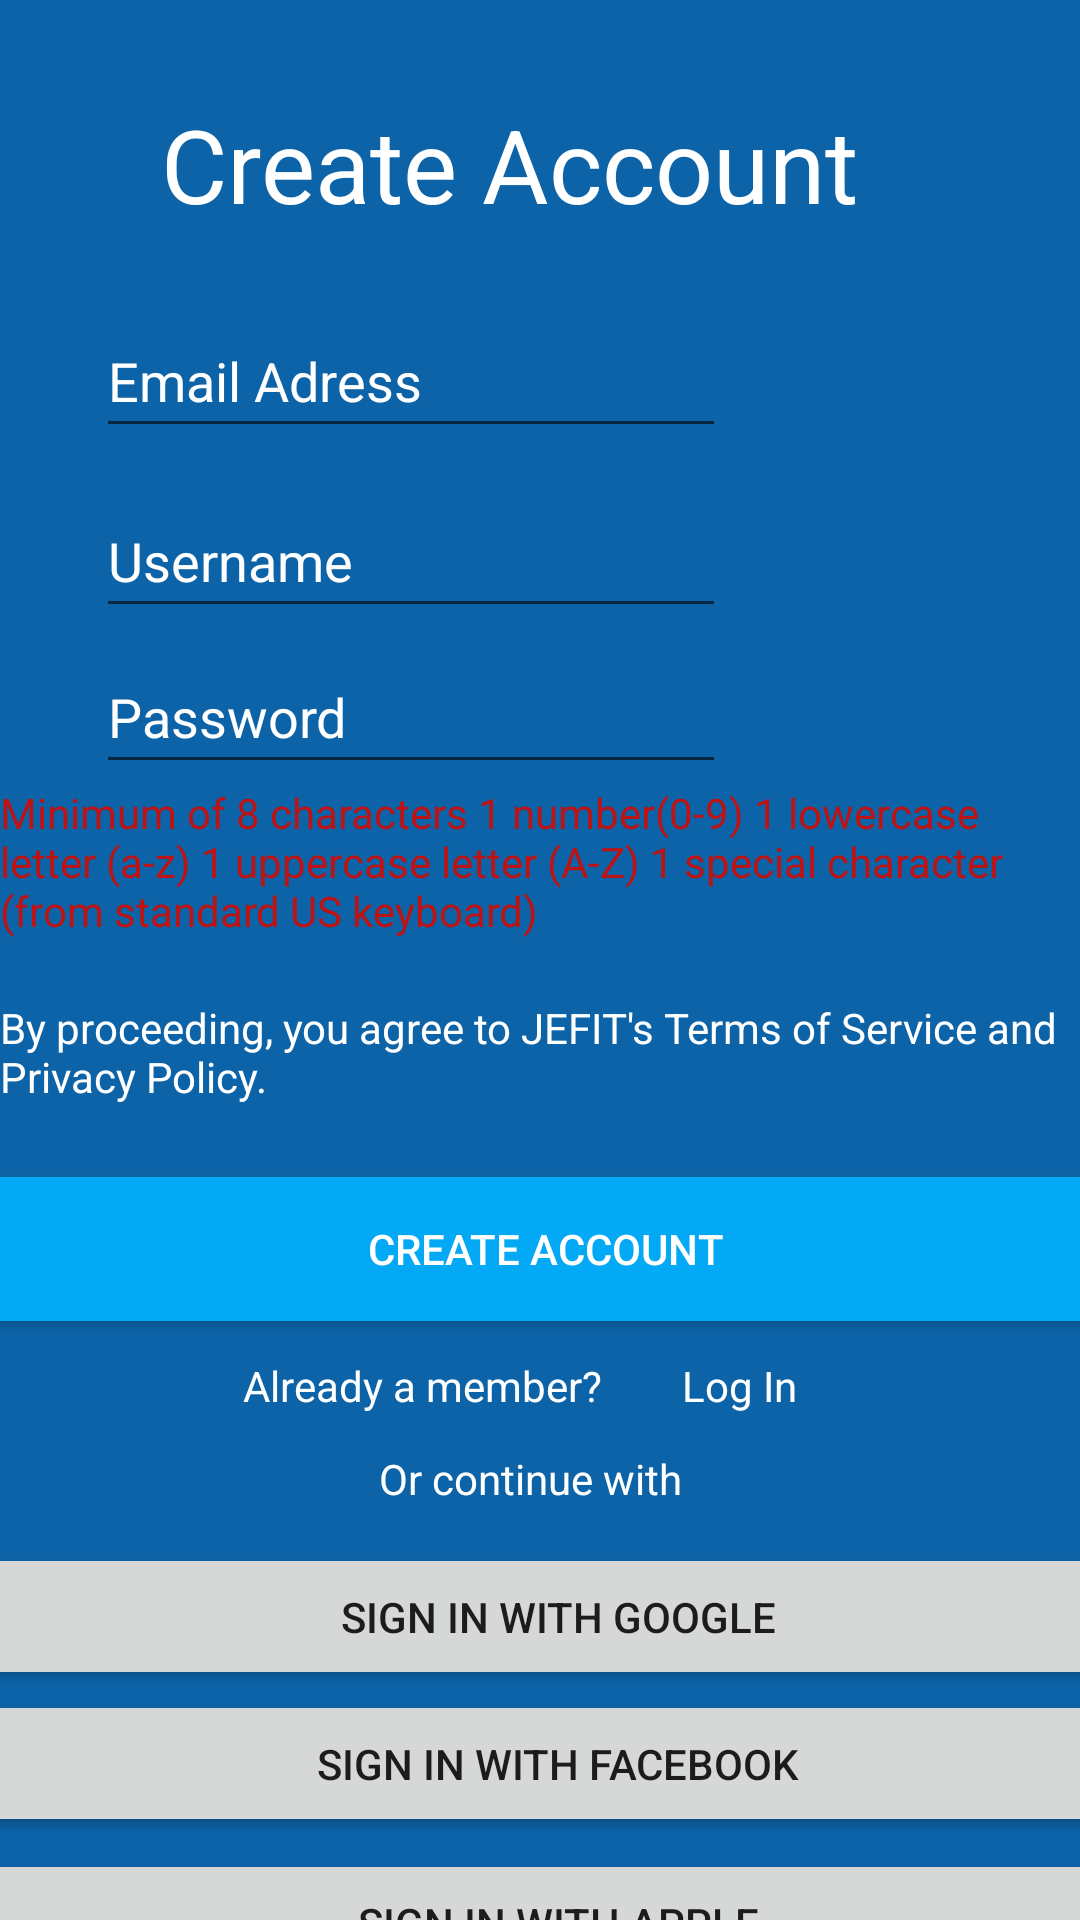

Here is an Android app screen rendered from its layout file. Give the layout XML and the strings, colors and styles it references.
<!-- AndroidManifest.xml: application theme Theme.TemaDAM -->
<!-- res/layout/activity_register.xml -->
<?xml version="1.0" encoding="utf-8"?>
<androidx.constraintlayout.widget.ConstraintLayout xmlns:android="http://schemas.android.com/apk/res/android"
    xmlns:app="http://schemas.android.com/apk/res-auto"
    xmlns:tools="http://schemas.android.com/tools"
    android:layout_width="match_parent"
    android:layout_height="match_parent"
    android:background="#0C63A8"
    tools:context=".RegisterActivity">

    <TextView
        android:id="@+id/txtRegister"
        android:layout_width="wrap_content"
        android:layout_height="wrap_content"
        android:layout_marginTop="32dp"
        android:text="@string/CreateAccountString"
        android:textColor="#FFFFFF"
        android:textSize="34sp"
        app:layout_constraintEnd_toEndOf="parent"
        app:layout_constraintHorizontal_bias="0.422"
        app:layout_constraintStart_toStartOf="parent"
        app:layout_constraintTop_toTopOf="parent" />

    <EditText
        android:id="@+id/editEmail"
        android:layout_width="wrap_content"
        android:layout_height="wrap_content"
        android:layout_marginTop="24dp"
        android:ems="10"
        android:hint="@string/EmailString"
        android:inputType="textPersonName"
        android:minHeight="48dp"
        android:textColorHint="#FFFFFF"
        app:layout_constraintEnd_toEndOf="parent"
        app:layout_constraintHorizontal_bias="0.213"
        app:layout_constraintStart_toStartOf="parent"
        app:layout_constraintTop_toBottomOf="@+id/txtRegister" />

    <EditText
        android:id="@+id/editUsername2"
        android:layout_width="wrap_content"
        android:layout_height="wrap_content"
        android:layout_marginTop="12dp"
        android:ems="10"
        android:hint="@string/UsernameLoginString"
        android:inputType="textPersonName"
        android:minHeight="48dp"
        android:textColorHint="#FFFFFF"
        app:layout_constraintEnd_toEndOf="parent"
        app:layout_constraintHorizontal_bias="0.213"
        app:layout_constraintStart_toStartOf="parent"
        app:layout_constraintTop_toBottomOf="@+id/editEmail" />

    <EditText
        android:id="@+id/editPassword2"
        android:layout_width="wrap_content"
        android:layout_height="wrap_content"
        android:layout_marginTop="4dp"
        android:ems="10"
        android:hint="@string/PasswordLoginString"
        android:inputType="textPersonName"
        android:minHeight="48dp"
        android:textColorHint="#FFFFFF"
        app:layout_constraintEnd_toEndOf="parent"
        app:layout_constraintHorizontal_bias="0.213"
        app:layout_constraintStart_toStartOf="parent"
        app:layout_constraintTop_toBottomOf="@+id/editUsername2" />

    <TextView
        android:id="@+id/textView9"
        android:layout_width="wrap_content"
        android:layout_height="wrap_content"
        android:text="@string/Password_guide"
        android:textColor="#BF1212"
        app:layout_constraintEnd_toEndOf="parent"
        app:layout_constraintStart_toStartOf="parent"
        app:layout_constraintTop_toBottomOf="@+id/editPassword2" />

    <TextView
        android:id="@+id/textView10"
        android:layout_width="wrap_content"
        android:layout_height="wrap_content"
        android:layout_marginTop="20dp"
        android:text="@string/Terms_Agreement_String"
        android:textColor="#FFFFFF"
        app:layout_constraintEnd_toEndOf="parent"
        app:layout_constraintHorizontal_bias="0.0"
        app:layout_constraintStart_toStartOf="parent"
        app:layout_constraintTop_toBottomOf="@+id/textView9" />

    <Button
        android:id="@+id/btnCreate"
        android:layout_width="394dp"
        android:layout_height="48dp"
        android:layout_marginTop="24dp"
        android:background="#03A9F4"
        android:text="@string/CreateAccountString"
        android:textColor="#FFFFFF"
        app:layout_constraintEnd_toEndOf="parent"
        app:layout_constraintHorizontal_bias="0.47"
        app:layout_constraintStart_toStartOf="parent"
        app:layout_constraintTop_toBottomOf="@+id/textView10"
        tools:ignore="TextContrastCheck" />

    <TextView
        android:id="@+id/textView11"
        android:layout_width="wrap_content"
        android:layout_height="wrap_content"
        android:layout_marginTop="12dp"
        android:text="@string/MemberNoticeString"
        android:textColor="#FFFFFF"
        app:layout_constraintEnd_toEndOf="parent"
        app:layout_constraintHorizontal_bias="0.337"
        app:layout_constraintStart_toStartOf="parent"
        app:layout_constraintTop_toBottomOf="@+id/btnCreate" />

    <TextView
        android:id="@+id/textView12"
        android:layout_width="wrap_content"
        android:layout_height="wrap_content"
        android:text="@string/LoginPageString"
        android:textColor="#FFFFFF"
        app:layout_constraintEnd_toEndOf="parent"
        app:layout_constraintHorizontal_bias="0.22"
        app:layout_constraintStart_toEndOf="@+id/textView11"
        app:layout_constraintTop_toTopOf="@+id/textView11" />

    <TextView
        android:id="@+id/textView13"
        android:layout_width="wrap_content"
        android:layout_height="wrap_content"
        android:layout_marginTop="12dp"
        android:text="@string/login_options"
        android:textColor="#FFFFFF"
        app:layout_constraintEnd_toStartOf="@+id/textView12"
        app:layout_constraintHorizontal_bias="1.0"
        app:layout_constraintStart_toEndOf="@+id/textView11"
        app:layout_constraintTop_toBottomOf="@+id/textView11" />

    <Button
        android:id="@+id/button5"
        android:layout_width="388dp"
        android:layout_height="49dp"
        android:layout_marginTop="12dp"
        android:text="@string/Google_Sign"
        app:layout_constraintEnd_toEndOf="parent"
        app:layout_constraintHorizontal_bias="0.304"
        app:layout_constraintStart_toStartOf="parent"
        app:layout_constraintTop_toBottomOf="@+id/textView13" />

    <Button
        android:id="@+id/button6"
        android:layout_width="388dp"
        android:layout_height="49dp"
        android:text="@string/Facebook_sign"
        app:layout_constraintEnd_toEndOf="parent"
        app:layout_constraintHorizontal_bias="0.304"
        app:layout_constraintStart_toStartOf="parent"
        app:layout_constraintTop_toBottomOf="@+id/button5" />

    <Button
        android:id="@+id/button7"
        android:layout_width="388dp"
        android:layout_height="49dp"
        android:layout_marginTop="4dp"
        android:text="@string/Apple_sign"
        app:layout_constraintEnd_toEndOf="parent"
        app:layout_constraintHorizontal_bias="0.304"
        app:layout_constraintStart_toStartOf="parent"
        app:layout_constraintTop_toBottomOf="@+id/button6" />

</androidx.constraintlayout.widget.ConstraintLayout>
<!-- resources referenced by this layout -->
<resources>
  <string name="Apple_sign">SIGN IN WITH APPLE</string>
  <string name="CreateAccountString">Create Account</string>
  <string name="EmailString"> Email Adress</string>
  <string name="Facebook_sign">SIGN IN WITH FACEBOOK</string>
  <string name="Google_Sign">SIGN IN WITH GOOGLE</string>
  <string name="LoginPageString">Log In</string>
  <string name="MemberNoticeString">Already a member?</string>
  <string name="PasswordLoginString">Password</string>
  <string name="Password_guide">Minimum of 8 characters 1 number(0-9) 1 lowercase letter (a-z) 1
          uppercase letter (A-Z) 1 special character (from standard US keyboard)</string>
  <string name="Terms_Agreement_String">By proceeding, you agree to JEFIT\'s Terms of Service and Privacy Policy.</string>
  <string name="UsernameLoginString">Username</string>
  <string name="login_options">Or continue with</string>
  <style name="Theme.TemaDAM" parent="Theme.AppCompat.Light.NoActionBar">
          
          <item name="colorPrimary">@color/purple_500</item>
          <item name="colorPrimaryVariant">@color/purple_700</item>
          <item name="colorOnPrimary">@color/white</item>
          
          <item name="colorSecondary">@color/teal_200</item>
          <item name="colorSecondaryVariant">@color/teal_700</item>
          <item name="colorOnSecondary">@color/black</item>
          
          <item name="android:statusBarColor" tools:targetApi="l">?attr/colorPrimaryVariant</item>
          
      </style>
  <!-- not gathered from this repository: default colours our renderer supplied (Android Studio template values) -->
  <color name="purple_500">#FF6200EE</color>
  <color name="purple_700">#FF3700B3</color>
  <color name="teal_200">#FF03DAC5</color>
  <color name="teal_700">#FF018786</color>
  <color name="black">#FF000000</color>
  <color name="white">#FFFFFFFF</color>
</resources>
